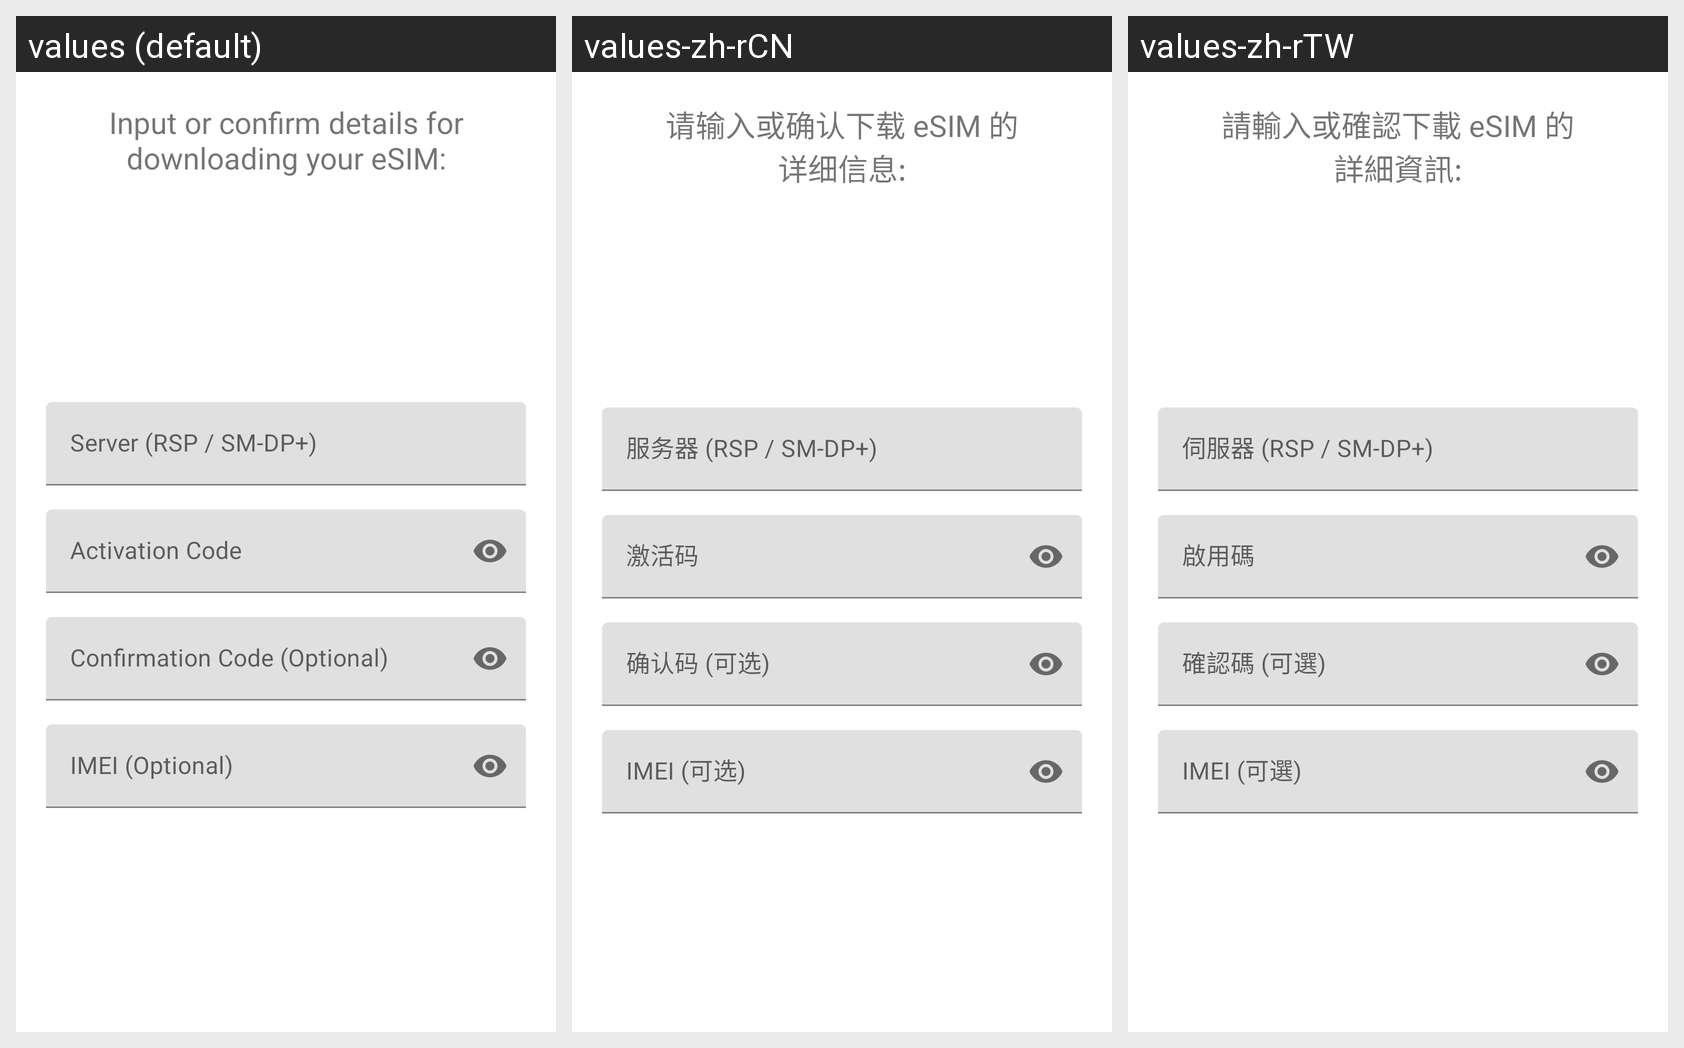

Strings drawn on this Android screen and how each of the app's shown locales translates them:
Android screen res/layout/fragment_download_details.xml rendered under 3 locales, left to right: values (default), values-zh-rCN, values-zh-rTW. Device: Nexus 5 (rendered at 1080×1920; each locale shown at half size, 540×960, under a caption strip naming it); theme Theme.MaterialComponents.DayNight.NoActionBar.
Other locales in the repository, not shown: values-ar, values-de, values-es, values-fr, values-ja, values-ko.
Strings drawn on this screen, with the default value and each locale's value (text and hints the layout hard-codes, and strings that could not be matched under every locale, appear in the picture but are not listed):

download_wizard_details
  values: Input or confirm details for downloading your eSIM:
  values-zh-rCN: 请输入或确认下载 eSIM 的详细信息:
  values-zh-rTW: 請輸入或確認下載 eSIM 的詳細資訊:

profile_download_server
  values: Server (RSP / SM-DP+)
  values-zh-rCN: 服务器 (RSP / SM-DP+)
  values-zh-rTW: 伺服器 (RSP / SM-DP+)

profile_download_code
  values: Activation Code
  values-zh-rCN: 激活码
  values-zh-rTW: 啟用碼

profile_download_confirmation_code
  values: Confirmation Code (Optional)
  values-zh-rCN: 确认码 (可选)
  values-zh-rTW: 確認碼 (可選)

profile_download_imei
  values: IMEI (Optional)
  values-zh-rCN: IMEI (可选)
  values-zh-rTW: IMEI (可選)
